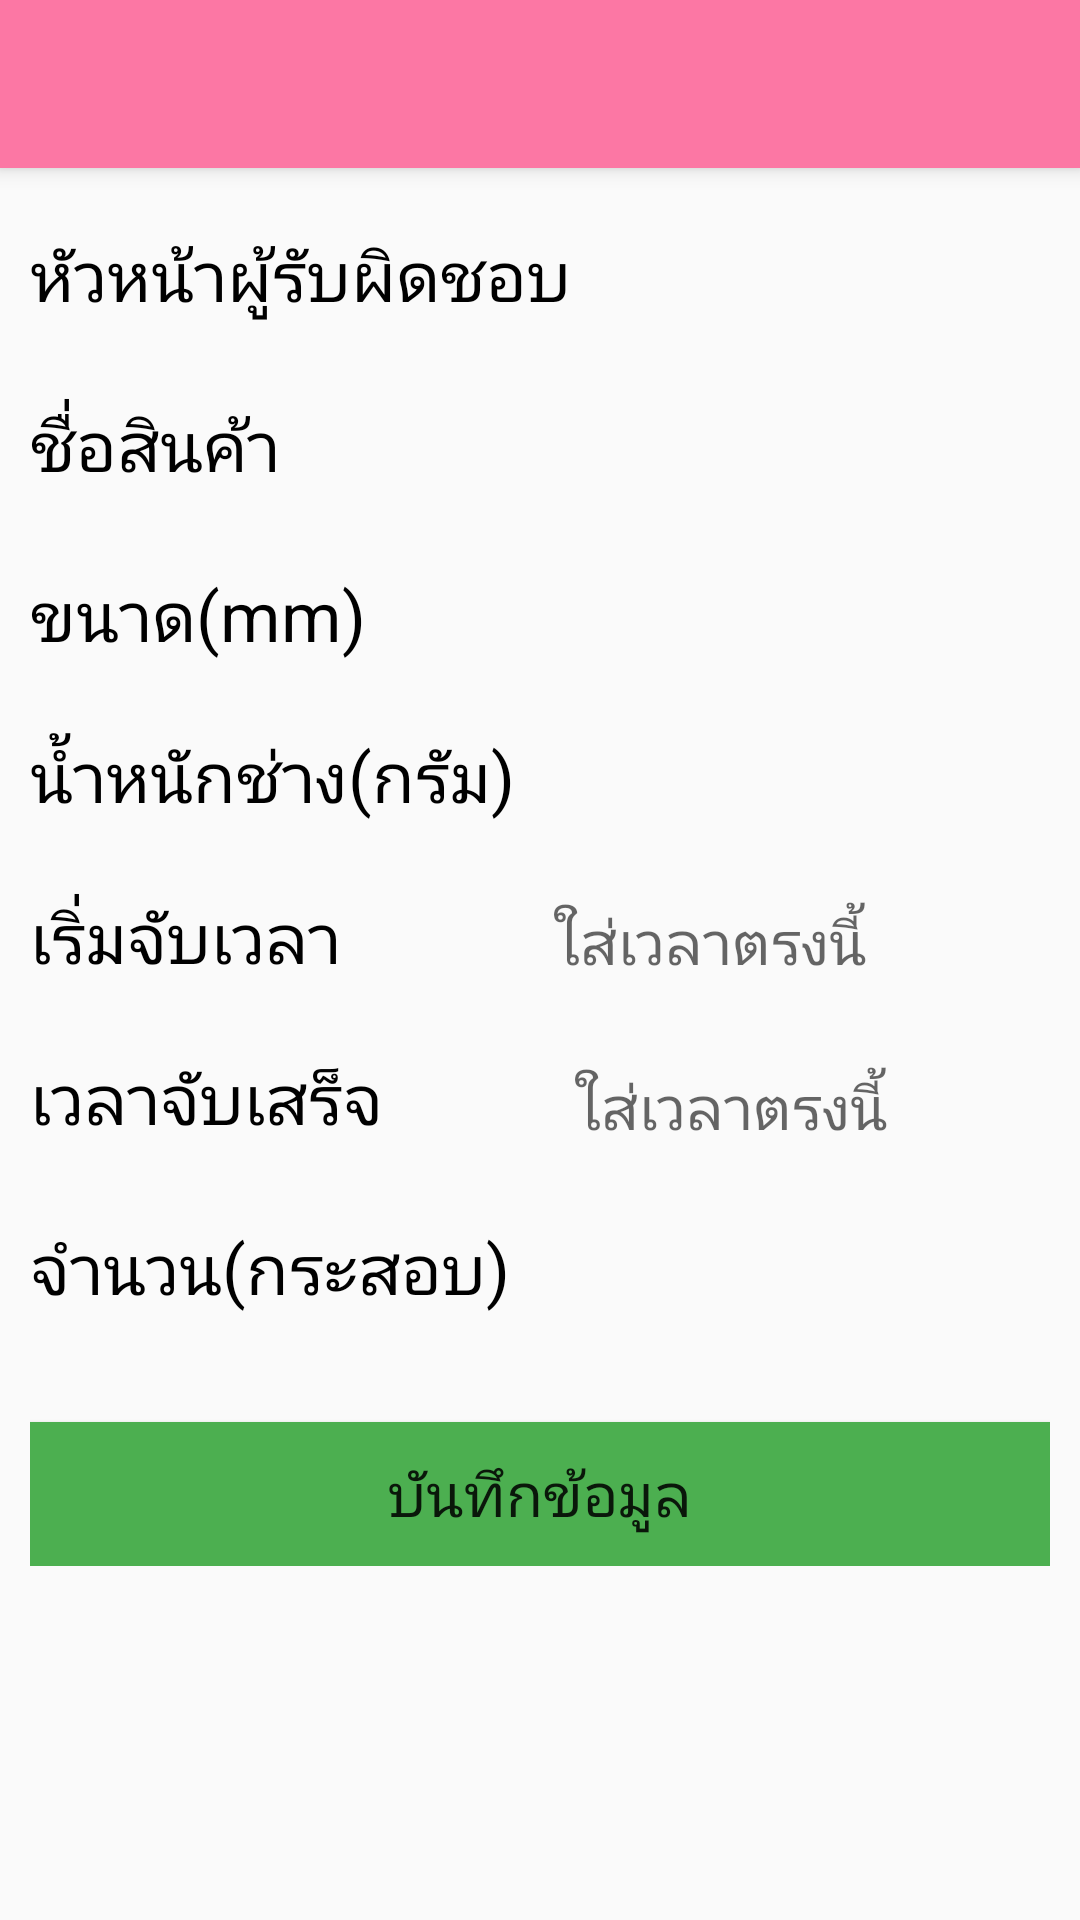

The Android layout XML behind this screen, and the referenced resources:
<!-- AndroidManifest.xml: application theme AppTheme -->
<!-- res/layout/activity_fragment3_validation.xml -->
<?xml version="1.0" encoding="utf-8"?>
<RelativeLayout android:layout_width="match_parent"
    android:layout_height="wrap_content"
    xmlns:app="http://schemas.android.com/apk/res-auto"
    xmlns:android="http://schemas.android.com/apk/res/android">

    <androidx.appcompat.widget.Toolbar
        android:id="@+id/toolbar3_va"
        android:layout_width="match_parent"
        android:layout_height="?attr/actionBarSize"
        android:background="@color/login_banner"
        android:theme="@style/ThemeOverlay.AppCompat.Dark.ActionBar"
        app:popupTheme="@style/ThemeOverlay.AppCompat.Light"
        android:elevation="4dp"/>

    <ScrollView
        android:layout_width="match_parent"
        android:layout_height="match_parent"
        android:orientation="vertical">

        <RelativeLayout
            android:layout_width="match_parent"
            android:layout_height="wrap_content"
            android:layout_marginTop="?attr/actionBarSize"
            android:paddingTop="15dp"
            android:paddingLeft="10dp"
            android:paddingRight="10dp">

            <TextView
                android:id="@+id/Responsible_person_va"
                android:layout_width="wrap_content"
                android:layout_height="wrap_content"
                android:text="หัวหน้าผู้รับผิดชอบ"
                android:textSize="23sp"
                android:layout_marginTop="5dp"
                android:textColor="@color/alltextcolor"/>

            <TextView
                android:id="@+id/Responsible_person_edit_va"
                android:layout_width="match_parent"
                android:layout_height="40dp"
                android:layout_toRightOf="@id/Responsible_person_va"
                android:layout_marginLeft="10dp"
                android:layout_marginTop="5dp"
                android:gravity="center_vertical"
                android:textSize="20sp"
                android:background="@drawable/edittext_box"
                android:textAlignment="center"/>

            <TextView
                android:id="@+id/ProductName_va"
                android:layout_width="wrap_content"
                android:layout_height="wrap_content"
                android:text="ชื่อสินค้า"
                android:textSize="23sp"
                android:layout_marginTop="25dp"
                android:layout_below="@id/Responsible_person_va"
                android:textColor="@color/alltextcolor"/>

            <TextView
                android:id="@+id/ProductName_edit_va"
                android:layout_width="match_parent"
                android:layout_height="40dp"
                android:layout_below="@id/Responsible_person_edit_va"
                android:layout_toRightOf="@id/ProductName_va"
                android:layout_marginLeft="10dp"
                android:layout_marginTop="15dp"
                android:textSize="20sp"
                android:gravity="center_vertical"
                android:background="@drawable/edittext_box"
                android:textAlignment="center"/>

            <TextView
                android:id="@+id/Size_va"
                android:layout_width="wrap_content"
                android:layout_height="wrap_content"
                android:text="ขนาด(mm)"
                android:textSize="23sp"
                android:layout_marginTop="25dp"
                android:layout_below="@id/ProductName_va"
                android:textColor="@color/alltextcolor"/>

            <TextView
                android:id="@+id/Size_edit_va"
                android:layout_width="match_parent"
                android:layout_height="40dp"
                android:layout_below="@id/ProductName_edit_va"
                android:layout_toRightOf="@id/Size_va"
                android:layout_marginLeft="10dp"
                android:layout_marginTop="15dp"
                android:gravity="center_vertical"
                android:textSize="20sp"
                android:background="@drawable/edittext_box"
                android:textAlignment="center"/>

            <TextView
                android:id="@+id/Weight_va"
                android:layout_width="wrap_content"
                android:layout_height="wrap_content"
                android:text="น้ำหนักช่าง(กรัม)"
                android:textSize="23sp"
                android:layout_marginTop="22dp"
                android:layout_below="@id/Size_va"
                android:textColor="@color/alltextcolor"/>

            <TextView
                android:id="@+id/Weight_edit_va"
                android:layout_width="match_parent"
                android:layout_height="40dp"
                android:layout_below="@id/Size_va"
                android:layout_toRightOf="@id/Weight_va"
                android:layout_marginLeft="10dp"
                android:layout_marginTop="18dp"
                android:gravity="center_vertical"
                android:textSize="20sp"
                android:background="@drawable/edittext_box"
                android:textAlignment="center"/>

            <TextView
                android:id="@+id/time_3_va"
                android:layout_width="wrap_content"
                android:layout_height="wrap_content"
                android:text="เริ่มจับเวลา"
                android:textSize="23sp"
                android:layout_marginTop="22dp"
                android:layout_below="@id/Weight_va"
                android:textColor="@color/alltextcolor"/>

            <TextView
                android:id="@+id/time_start_edit_3_va"
                android:layout_width="match_parent"
                android:layout_height="40dp"
                android:layout_below="@id/Weight_edit_va"
                android:layout_toRightOf="@id/time_3_va"
                android:layout_marginLeft="10dp"
                android:layout_marginTop="15dp"
                android:gravity="center_vertical"
                android:textSize="20sp"
                android:background="@drawable/edittext_box"
                android:hint="@string/hint_2"
                android:textAlignment="center"/>

            <TextView
                android:id="@+id/time_done_3_va"
                android:layout_width="wrap_content"
                android:layout_height="wrap_content"
                android:text="เวลาจับเสร็จ"
                android:textSize="23sp"
                android:layout_marginTop="22dp"
                android:layout_below="@id/time_3_va"
                android:textColor="@color/alltextcolor"/>

            <TextView
                android:id="@+id/time_done_edit_3_va"
                android:layout_width="match_parent"
                android:layout_height="40dp"
                android:layout_below="@id/time_start_edit_3_va"
                android:layout_toRightOf="@id/time_done_3_va"
                android:layout_marginLeft="10dp"
                android:layout_marginTop="15dp"
                android:textSize="20sp"
                android:gravity="center_vertical"
                android:background="@drawable/edittext_box"
                android:hint="@string/hint_2"
                android:textAlignment="center"/>

            <TextView
                android:id="@+id/total_va"
                android:layout_width="wrap_content"
                android:layout_height="wrap_content"
                android:text="จำนวน(กระสอบ)"
                android:textSize="23sp"
                android:layout_marginTop="25dp"
                android:layout_below="@id/time_done_3_va"
                android:textColor="@color/alltextcolor"/>

            <TextView
                android:id="@+id/total_edit_va"
                android:layout_width="match_parent"
                android:layout_height="40dp"
                android:layout_below="@id/time_done_edit_3_va"
                android:layout_toRightOf="@id/total_va"
                android:layout_marginLeft="10dp"
                android:layout_marginTop="15dp"
                android:textSize="20sp"
                android:gravity="center_vertical"
                android:background="@drawable/edittext_box"
                android:textAlignment="center"/>

            <Button
                android:id="@+id/form3_btn"
                android:layout_width="match_parent"
                android:layout_height="wrap_content"
                android:layout_below="@id/total_edit_va"
                android:layout_centerHorizontal="true"
                android:text="@string/btn_name"
                android:textSize="20sp"
                android:layout_alignParentBottom="true"
                android:textAlignment="center"
                android:layout_marginTop="15dp"
                android:background="@color/colorPrimaryDark"
                android:layout_marginBottom="15dp"/>

        </RelativeLayout>

    </ScrollView>

</RelativeLayout>
<!-- resources referenced by this layout -->
<resources>
  <color name="alltextcolor">#000000</color>
  <color name="colorPrimaryDark">#4CAF50</color>
  <color name="login_banner">#FC77A4</color>
  <string name="btn_name">บันทึกข้อมูล</string>
  <string name="hint_2">ใส่เวลาตรงนี้</string>
  <style name="AppTheme" parent="Theme.AppCompat.Light.DarkActionBar">
          
          <item name="colorPrimary">@color/colorPrimary</item>
          <item name="colorPrimaryDark">@color/colorPrimaryDark</item>
          <item name="colorAccent">@color/colorAccent</item>
          <item name="windowActionBar">false</item>
          <item name="windowNoTitle">true</item>
          <item name="android:statusBarColor">@color/login_banner</item>
      </style>
  <color name="colorPrimary">#008577</color>
  <color name="colorAccent">#D81B60</color>
</resources>
